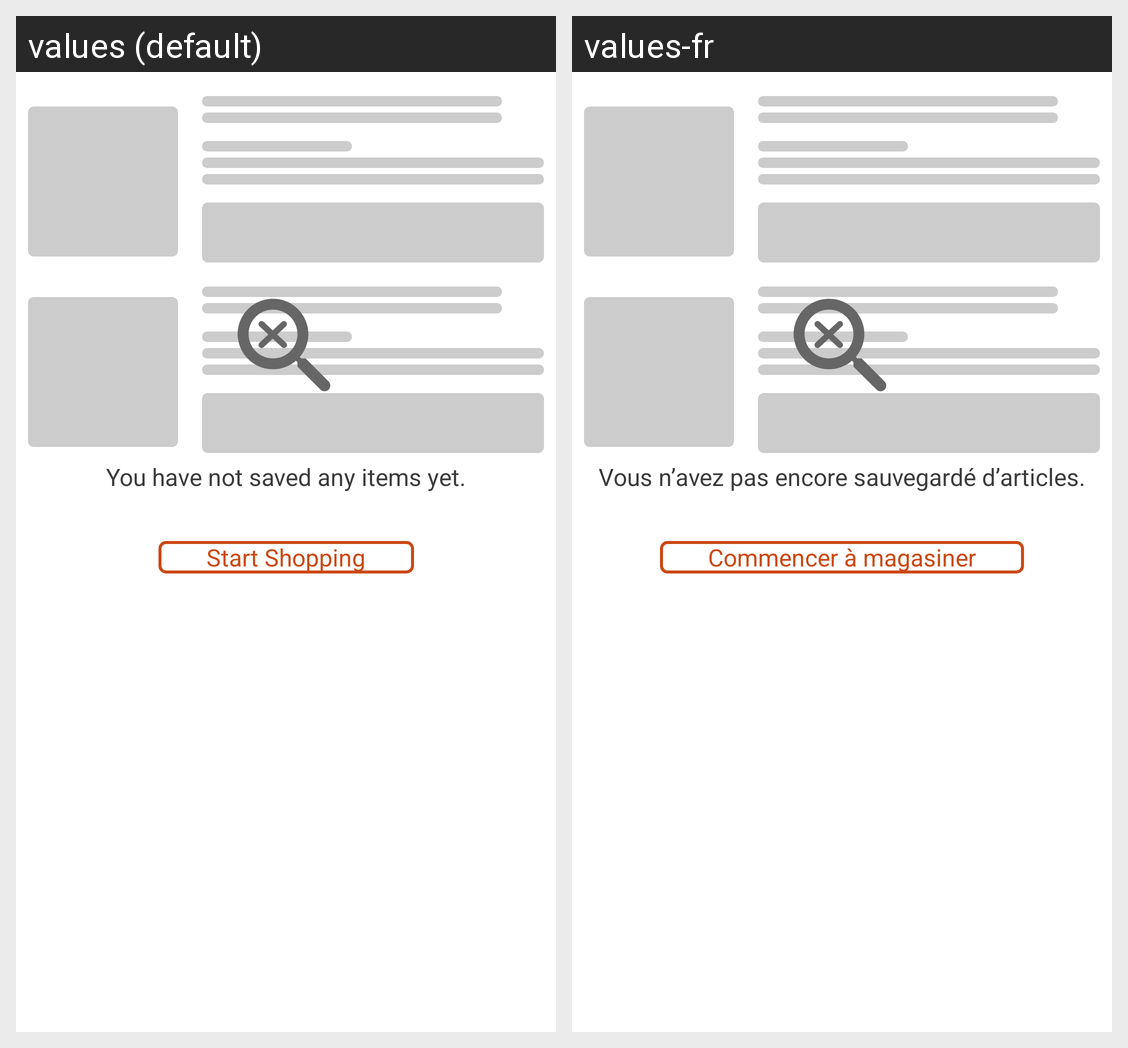

This grid shows one Android layout under two languages. Give, for every string resource on the screen, its name, the default text and each shown locale's text.
Android screen res/layout/activtiy_my_list.xml rendered under 2 locales, left to right: values (default), values-fr. Device: Nexus 5 (rendered at 1080×1920; each locale shown at half size, 540×960, under a caption strip naming it); theme Theme.AppCompat.Light.NoActionBar.FullScreen.
Strings drawn on this screen, with the default value and each locale's value (text and hints the layout hard-codes, and strings that could not be matched under every locale, appear in the picture but are not listed):

my_list_not_items
  values: You have not saved any items yet.
  values-fr: Vous n’avez pas encore sauvegardé d’articles.

my_list_start_shopping
  values: Start Shopping
  values-fr: Commencer à magasiner
